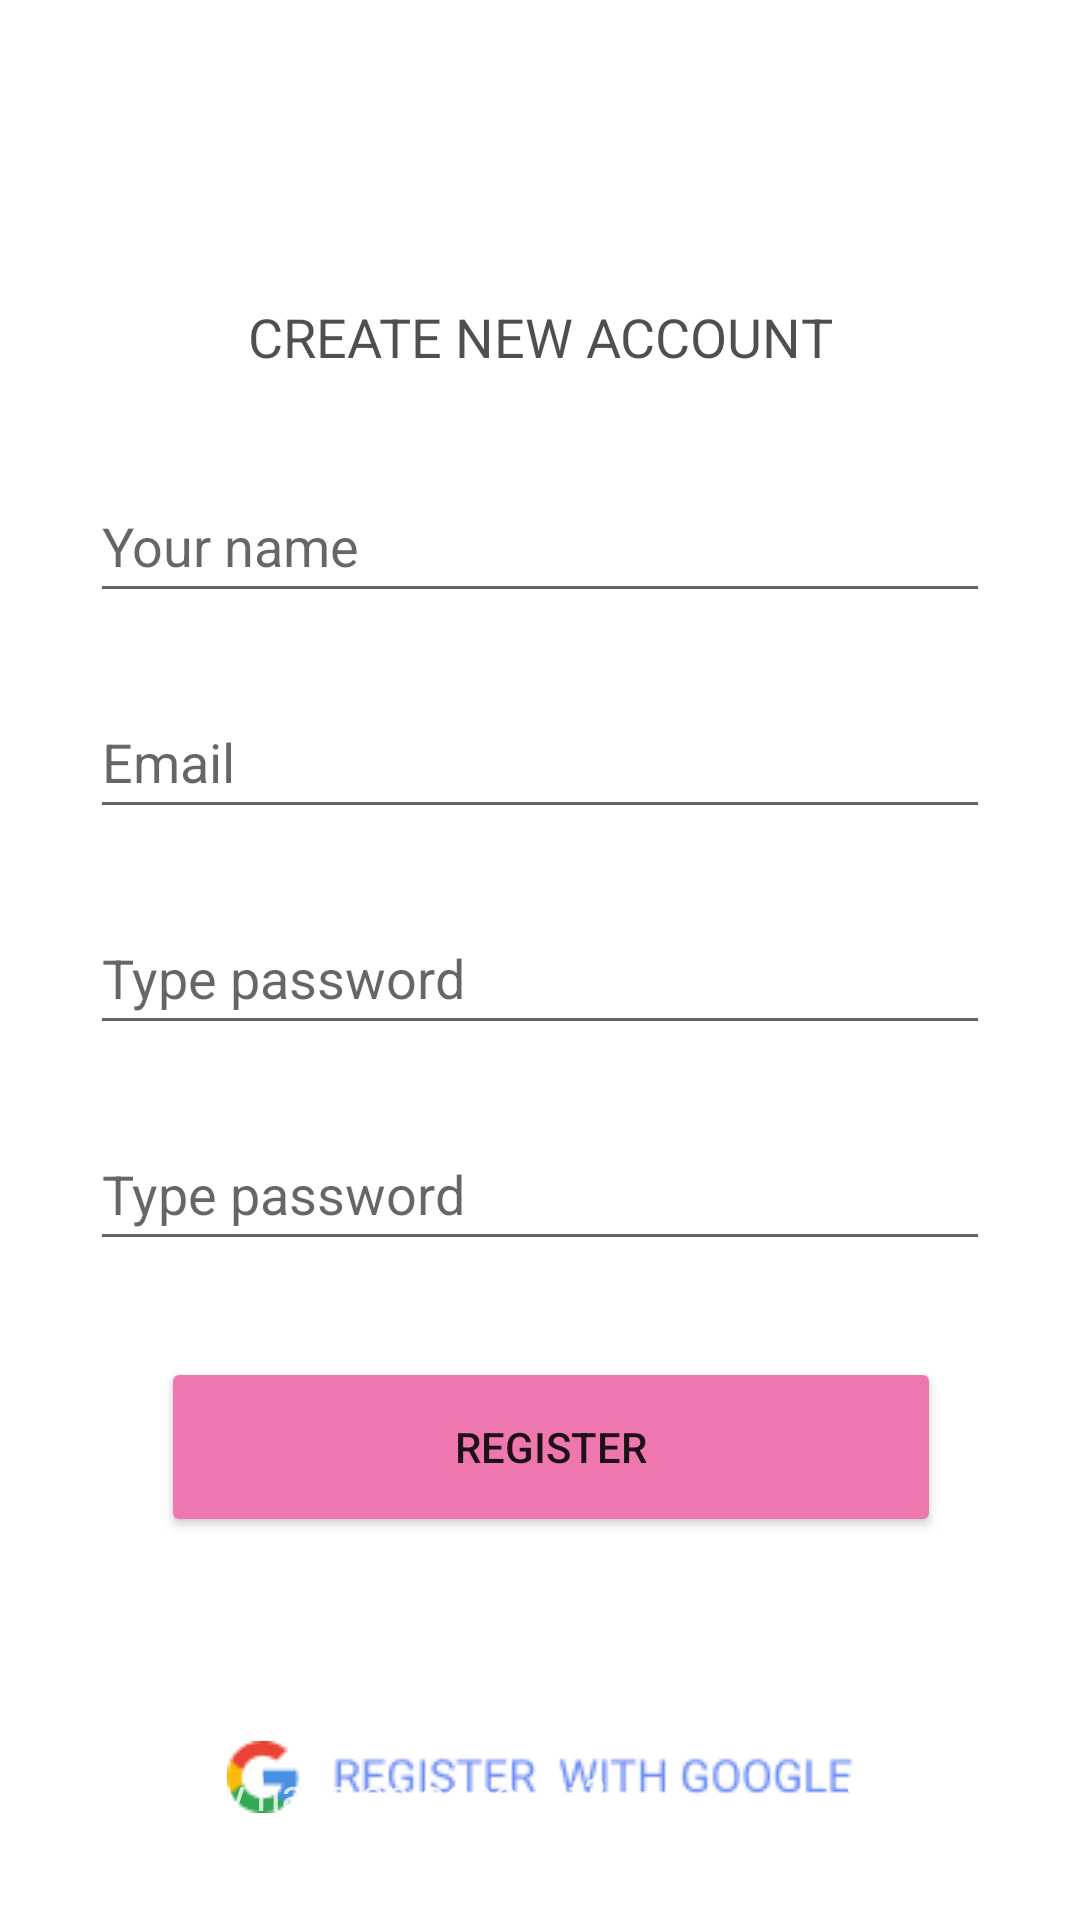

The Android layout XML behind this screen, and the referenced resources:
<!-- AndroidManifest.xml: application theme Theme.Week8_firebase -->
<!-- res/layout/activity_register.xml -->
<?xml version="1.0" encoding="utf-8"?>
<androidx.constraintlayout.widget.ConstraintLayout xmlns:android="http://schemas.android.com/apk/res/android"
    xmlns:app="http://schemas.android.com/apk/res-auto"
    xmlns:tools="http://schemas.android.com/tools"
    android:layout_width="match_parent"
    android:layout_height="match_parent"
    tools:context=".RegisterActivity">

    <ImageView
        android:id="@+id/imageView12"
        android:layout_width="1064dp"
        android:layout_height="341dp"
        android:layout_marginBottom="-230dp"
        app:layout_constraintBottom_toBottomOf="parent"
        app:layout_constraintEnd_toEndOf="parent"
        app:layout_constraintStart_toStartOf="parent"
        app:srcCompat="@drawable/intersect" />

    <Button
        android:id="@+id/btnRegister2"
        android:layout_width="260dp"
        android:layout_height="60dp"
        android:layout_marginTop="32dp"
        android:backgroundTint="#EF77B0"
        android:text="REGISTER"
        app:cornerRadius="25dp"
        app:layout_constraintEnd_toEndOf="parent"
        app:layout_constraintHorizontal_bias="0.536"
        app:layout_constraintStart_toStartOf="parent"
        app:layout_constraintTop_toBottomOf="@+id/edt_repassword2"
        app:strokeColor="#ffffff"
        app:strokeWidth="3dp" />

    <TextView
        android:id="@+id/textView4"
        android:layout_width="wrap_content"
        android:layout_height="wrap_content"
        android:layout_marginTop="100dp"
        android:text="CREATE NEW ACCOUNT"
        android:textColor="#B0000000"
        android:textSize="18sp"
        app:layout_constraintEnd_toEndOf="parent"
        app:layout_constraintStart_toStartOf="parent"
        app:layout_constraintTop_toTopOf="parent" />

    <ImageView
        android:id="@+id/imageView10"
        android:layout_width="40dp"
        android:layout_height="40dp"
        android:layout_marginStart="8dp"
        app:layout_constraintBottom_toBottomOf="@+id/textView4"
        app:layout_constraintStart_toEndOf="@+id/textView4"
        app:layout_constraintTop_toTopOf="@+id/textView4"
        app:srcCompat="@drawable/group" />

    <EditText
        android:id="@+id/edt_name2"
        android:layout_width="300dp"
        android:layout_height="wrap_content"
        android:layout_marginTop="32dp"
        android:ems="10"
        android:hint="Your name"
        android:inputType="textPersonName"
        android:minHeight="48dp"
        app:layout_constraintEnd_toEndOf="parent"
        app:layout_constraintStart_toStartOf="parent"
        app:layout_constraintTop_toBottomOf="@+id/textView4" />

    <EditText
        android:id="@+id/edt_email2"
        android:layout_width="300dp"
        android:layout_height="wrap_content"
        android:layout_marginTop="24dp"
        android:ems="10"
        android:hint="Email"
        android:inputType="textPersonName"
        android:minHeight="48dp"
        app:layout_constraintEnd_toEndOf="parent"
        app:layout_constraintStart_toStartOf="parent"
        app:layout_constraintTop_toBottomOf="@+id/edt_name2" />

    <EditText
        android:id="@+id/edt_password2"
        android:layout_width="300dp"
        android:layout_height="wrap_content"
        android:layout_marginTop="24dp"
        android:ems="10"
        android:hint="Type password"
        android:inputType="textPassword"
        android:minHeight="48dp"
        app:layout_constraintEnd_toEndOf="parent"
        app:layout_constraintStart_toStartOf="parent"
        app:layout_constraintTop_toBottomOf="@+id/edt_email2" />

    <EditText
        android:id="@+id/edt_repassword2"
        android:layout_width="300dp"
        android:layout_height="wrap_content"
        android:layout_marginTop="24dp"
        android:ems="10"
        android:hint="Type password"
        android:inputType="textPassword"
        android:minHeight="48dp"
        app:layout_constraintEnd_toEndOf="parent"
        app:layout_constraintStart_toStartOf="parent"
        app:layout_constraintTop_toBottomOf="@+id/edt_password2" />

    <ImageView
        android:id="@+id/imageView11"
        android:layout_width="wrap_content"
        android:layout_height="wrap_content"
        android:layout_marginTop="68dp"
        app:layout_constraintEnd_toEndOf="parent"
        app:layout_constraintStart_toStartOf="parent"
        app:layout_constraintTop_toBottomOf="@+id/btnRegister2"
        app:srcCompat="@drawable/group_6__1_" />

    <TextView
        android:id="@+id/textView5"
        android:layout_width="wrap_content"
        android:layout_height="wrap_content"
        android:layout_marginStart="32dp"
        android:layout_marginBottom="32dp"
        android:text="Already have an account?"
        android:textColor="#C7FFFFFF"
        android:textSize="15sp"
        app:layout_constraintBottom_toBottomOf="parent"
        app:layout_constraintStart_toStartOf="parent" />

    <TextView
        android:id="@+id/textView6"
        android:layout_width="wrap_content"
        android:layout_height="wrap_content"
        android:layout_marginEnd="32dp"
        android:layout_marginBottom="32dp"
        android:text="Sign in"
        android:textColor="#FFFFFF"
        android:textSize="15sp"
        android:textStyle="bold"
        app:layout_constraintBottom_toBottomOf="parent"
        app:layout_constraintEnd_toEndOf="parent" />
</androidx.constraintlayout.widget.ConstraintLayout>
<!-- resources referenced by this layout -->
<resources>
  <!-- drawable group_6__1_: png bitmap (drawable, 2955 bytes) -->
  <style name="Theme.Week8_firebase" parent="Theme.MaterialComponents.DayNight.DarkActionBar">
          
          <item name="colorPrimary">@color/purple_500</item>
          <item name="colorPrimaryVariant">@color/purple_700</item>
          <item name="colorOnPrimary">@color/white</item>
          
          <item name="colorSecondary">@color/teal_200</item>
          <item name="colorSecondaryVariant">@color/teal_700</item>
          <item name="colorOnSecondary">@color/black</item>
          
          <item name="android:statusBarColor" tools:targetApi="l">?attr/colorPrimaryVariant</item>
          
      </style>
  <!-- not gathered from this repository: default colours our renderer supplied (Android Studio template values) -->
  <color name="purple_500">#FF6200EE</color>
  <color name="purple_700">#FF3700B3</color>
  <color name="teal_200">#FF03DAC5</color>
  <color name="teal_700">#FF018786</color>
  <color name="black">#FF000000</color>
  <color name="white">#FFFFFFFF</color>
</resources>
